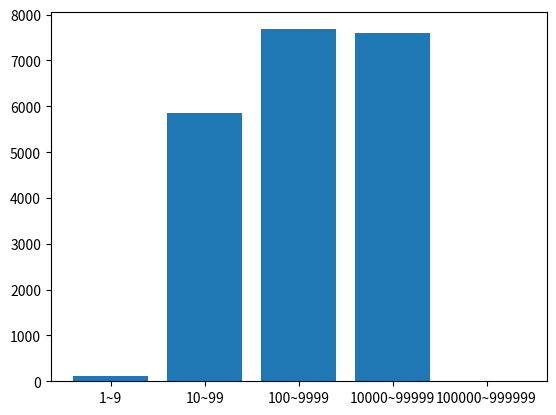

Write the Python code that produced this figure.
#!/bin/python3 

import sys
import getopt
import numpy as np
import random
import math
import matplotlib.pyplot as plt

def usage():
	print("usage:", sys.argv[0])
	print("options:")
	print("-h: display this help screen")
	print("-r <int>: test environment row size (default = 5)")
	print("-c <int>: test environment column size (default = 5)")
	print("-e <float>: set epsilon (default = 0.3)")
	print("-n <int>: set number of episodes (default = 10000)")

def random_action(actions, state, row_size, column_size):
	while(True):
		# choose random action
		action = random.choice(actions)

		# make sure action is possible
		if action == "up":
			if state[0] > 0:
				return 0
		elif action == "down":
			if state[0] < row_size -1:
				return 1
		elif action == "left":
			if state[1] > 0:
				return 2
		elif action == "right":
			if state[1] < column_size - 1:
				return 3
			
def perform_action(action, state, rewards):
	new_state = state.copy()
	if action == 0:
		new_state[0]-=1
	elif action == 1:
		new_state[0]+=1
	elif action == 2:
		new_state[1]-=1
	elif action == 3:
		new_state[1]+=1
	
	reward = got_reward(new_state, rewards)
	if reward != 0:
		return new_state, reward, True
	else:
		return new_state, 0, False
	
def got_reward(state, rewards):
	for reward in rewards:
		if (state[0],state[1]) == reward[0]:
			return reward[1]
	
	return 0

def visualize_path(results_list, row_size, column_size):
	grid = np.zeros((row_size, column_size))
	for state, action in results_list:
		grid[state[0]][state[1]] = action + 1

	print("="*100)
	print(len(results_list))
	for r in range(row_size):
		for c in range(column_size):
			if grid[r][c] == 0:
				print(". ", end = "")
			elif grid[r][c] == 1:
				print("↑ ", end = "")
			elif grid[r][c] == 2:
				print("↓ ", end = "")
			elif grid[r][c] == 3:
				print("← ", end = "")
			elif grid[r][c] == 4:
				print("→ ", end = "")
		print("")
	print("="*100)

try:
	opts, args = getopt.getopt(sys.argv[1:], "hr:c:e:n:")
except getopt.GetoptError as err:
	print(err)
	usage()
	sys.exit(2)

actions = ["up", "down", "right", "left"]
# parameters ============
row_size = 5
column_size = 5
epsilon = 0.3
num_episodes = 10000
rewards = [((1,1), 3), ((0,3), 70), ((4,4),100000), ((2, 3), 5000)]
# ======================
avg_reward_per_action = [0] *5
episode_count = [0]*5

for option, argument in opts:
	if option == "-h":
		usage()
		sys.exit()
	elif option == "-r":
		row_size = int(argument)
	elif option == "-c":
		column_size = int(argument)
	elif option == "-e":
		epsilon = float(argument)
	elif option == "-n":
		num_episodes = int(argument)
	else:
		assert False, "unhandled option"

Q = np.zeros((row_size,column_size, len(actions)))
visit_count = np.zeros((row_size, column_size, len(actions)))

for episode in range(num_episodes):
	# reset variables
	state = [0, 0]
	result = 0
	results_list = []
	results_sum = 0
	reward = 0
	done = False
	count = 0

	# complete episode
	while not done:
		if np.random.rand() > epsilon:
			action = np.argmax(Q[state[0], state[1], :])
			# if max is 0, choose randomly
			if Q[state[0], state[1], action] == 0:
				action = random_action(actions, state, row_size, column_size)
		else:
			action = random_action(actions, state, row_size, column_size)
		new_state, reward, done = perform_action(action, state, rewards)
		results_list.append((state, action))
		state = new_state.copy()
		results_sum += reward
		count+=1
	
	# save values
	index = math.floor(math.log10(episode+1))
	episode_count[index]+=1
	avg_reward_per_action[index] += 1/episode_count[index]*(reward/count - avg_reward_per_action[index])
	#print(f"{episode}: {reward/count}")

	# update Q matrix
	for (state, action) in results_list:
		visit_count[state[0], state[1], action] += 1
		alpha = 1/visit_count[state[0], state[1],action]
		Q[state[0], state[1], action] += alpha*(results_sum - Q[state[0], state[1], action])
	
	# print path
	#visualize_path(results_list, row_size, column_size)

# print results
for i in range(len(avg_reward_per_action)):
	print(f"range: ~10^{i+1} - average reward per action: %.3f data size: %d" %(avg_reward_per_action[i], episode_count[i]))

# visualize results 
plt.bar(["1~9", "10~99", "100~9999", "10000~99999", "100000~999999"], avg_reward_per_action)
plt.show()
